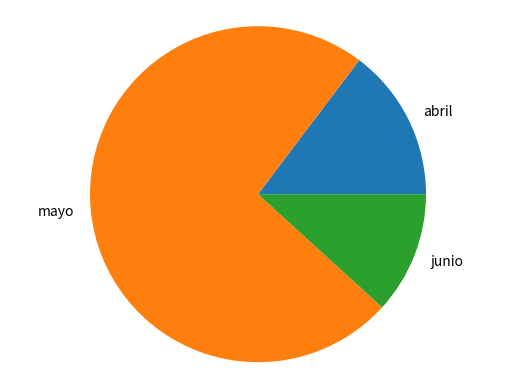

Write the Python code that produced this figure.
import matplotlib.pyplot as plt

def generate_bar_chart(labels, values):      
    fig, ax = plt.subplots()
    ax.bar(labels, values)
    plt.show()

def generate_pie_chart(labels, values):      
    fig, ax = plt.subplots()
    ax.pie(values, labels=labels)
    ax.axis('equal')
    plt.show()

if __name__ == '__main__':
    labels = ['abril','mayo','junio']
    values = [100, 500, 80] 
    #generate_bar_chart(labels, values)
    generate_pie_chart(labels, values)

